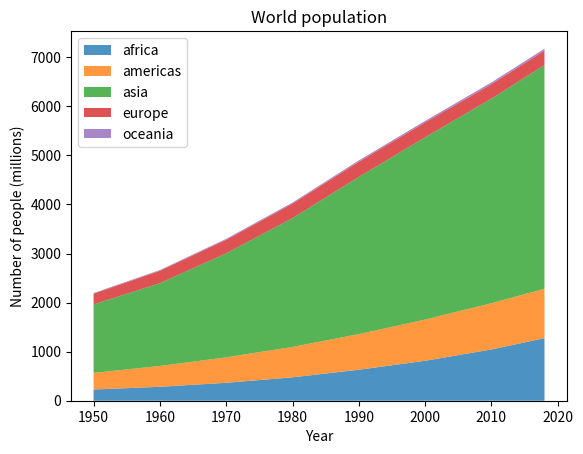

Python code for this plot:
import numpy as np
import matplotlib.pyplot as plt

year = [1950, 1960, 1970, 1980, 1990, 2000, 2010, 2018]

population_by_continent = {
    'africa': [228, 284, 365, 477, 631, 814, 1044, 1275],
    'americas': [340, 425, 519, 619, 727, 840, 943, 1006],
    'asia': [1394, 1686, 2120, 2625, 3202, 3714, 4169, 4560],
    'europe': [220, 253, 276, 295, 310, 303, 294, 293],
    'oceania': [12, 15, 19, 22, 26, 31, 36, 39],
}

fig, ax = plt.subplots()
ax.stackplot(year, population_by_continent.values(),
             labels=population_by_continent.keys(), alpha=0.8)

ax.legend(loc='upper left')
ax.set_title('World population')
ax.set_xlabel('Year')
ax.set_ylabel('Number of people (millions)')

plt.show()